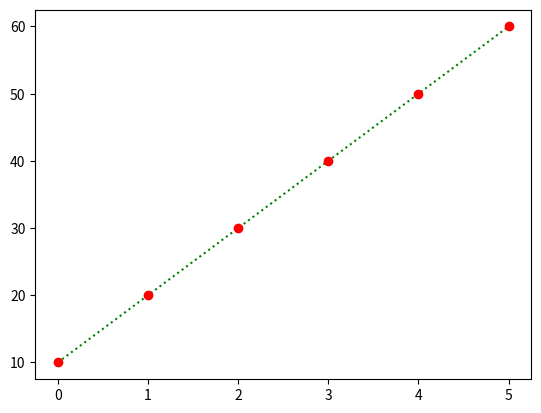

Recreate this plot in Python.
import matplotlib.pyplot as plt
import numpy as np

yvalues=np.array([10,20,30,40,50,60])

plt.plot(yvalues,'o:g',mec='red',mfc='red') #takes x axis as 0 1 2 3 4 by default
#marker-edge-color and marker-face-color

plt.show()